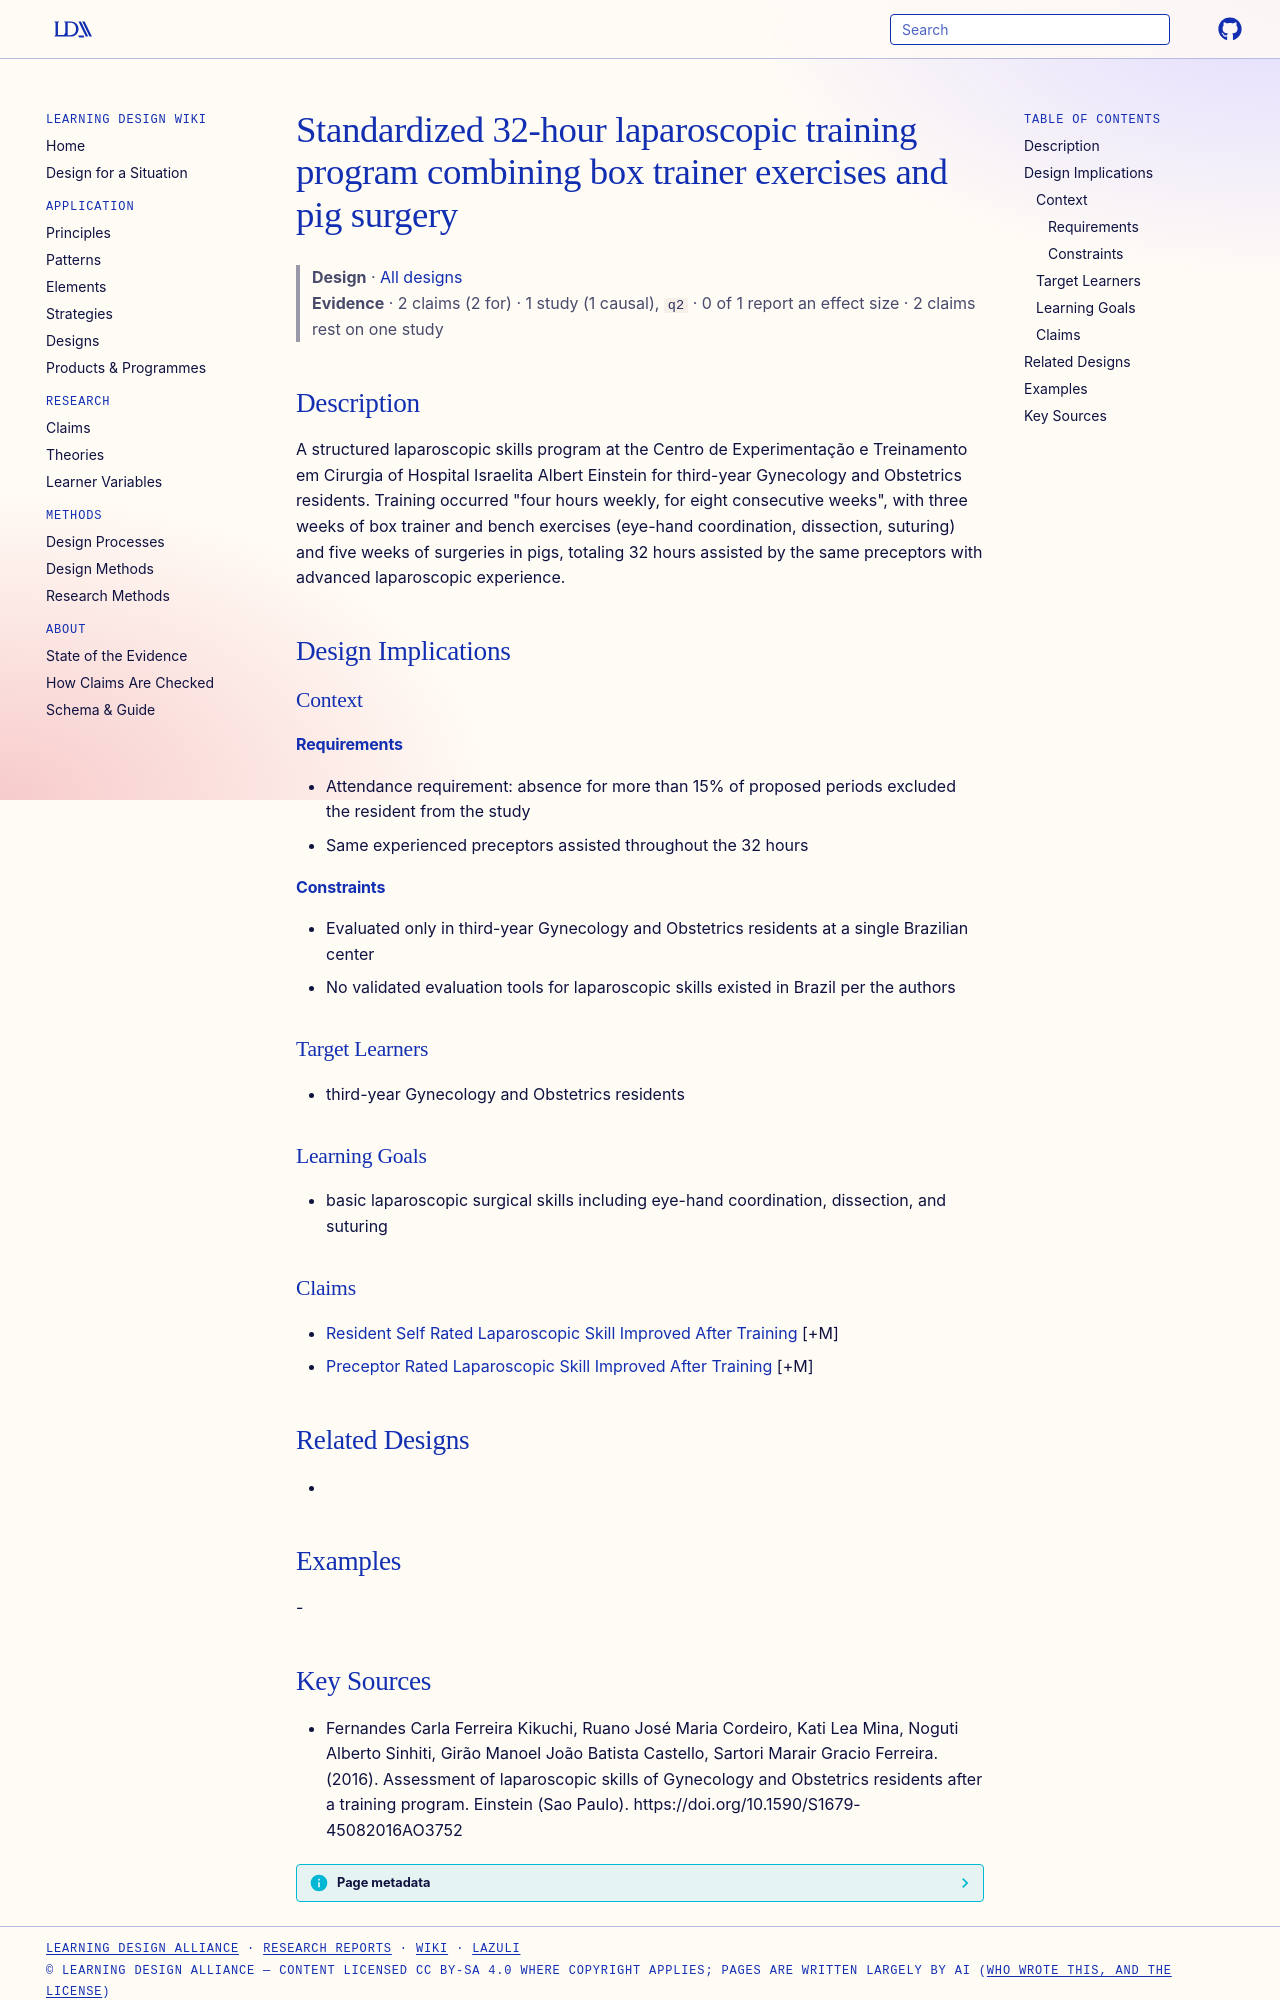

repository: Learning-Design-Alliance/learning-wiki · page: designs/cetec-laparoscopic-training-program-box-trainer-pigs/index.html · generator: mkdocs

---
type: design
id: cetec-laparoscopic-training-program-box-trainer-pigs
title: Standardized 32-hour laparoscopic training program combining box trainer exercises and pig surgery
description: A structured laparoscopic skills program at the Centro de Experimentação e Treinamento em Cirurgia of Hospital Israelita Albert Einstein for third-year Gynecology and Obstetrics residents.
status: review
generated:
  by: "process:settle-candidates"
  at: 2026-11-09
sources:
  - id: fernandes-carla-ferreira-kikuchi-2016
    resource: "https://doi.org/10.1590/S1679-45082016AO3752"
    title: "Fernandes Carla Ferreira Kikuchi, Ruano José Maria Cordeiro, Kati Lea Mina, Noguti Alberto Sinhiti, Girão Manoel João Batista Castello, Sartori Marair Gracio Ferreira. (2016). Assessment of laparoscopic skills of Gynecology and Obstetrics residents after a training program. Einstein (Sao Paulo). https://doi.org/10.1590/S1679-45082016AO3752"
    author: Fernandes Carla Ferreira Kikuchi, Ruano José Maria Cordeiro, Kati Lea Mina, Noguti Alberto Sinhiti, Girão Manoel João Batista Castello, Sartori Marair Gracio Ferreira
---

# Standardized 32-hour laparoscopic training program combining box trainer exercises and pig surgery

> **Design** · [All designs](index.md)
> **Evidence** · 2 claims (2 for) · 1 study (1 causal), `q2` · 0 of 1 report an effect size · 2 claims rest on one study

## Description
A structured laparoscopic skills program at the Centro de Experimentação e Treinamento em Cirurgia of Hospital Israelita Albert Einstein for third-year Gynecology and Obstetrics residents. Training occurred "four hours weekly, for eight consecutive weeks", with three weeks of box trainer and bench exercises (eye-hand coordination, dissection, suturing) and five weeks of surgeries in pigs, totaling 32 hours assisted by the same preceptors with advanced laparoscopic experience.

## Design Implications

### Context
#### Requirements
- Attendance requirement: absence for more than 15% of proposed periods excluded the resident from the study
- Same experienced preceptors assisted throughout the 32 hours
#### Constraints
- Evaluated only in third-year Gynecology and Obstetrics residents at a single Brazilian center
- No validated evaluation tools for laparoscopic skills existed in Brazil per the authors

### Target Learners
- third-year Gynecology and Obstetrics residents

### Learning Goals
- basic laparoscopic surgical skills including eye-hand coordination, dissection, and suturing

### Claims
- [Resident Self Rated Laparoscopic Skill Improved After Training](../claims/resident-self-rated-laparoscopic-skill-improved-after-training.md) [+M]
- [Preceptor Rated Laparoscopic Skill Improved After Training](../claims/preceptor-rated-laparoscopic-skill-improved-after-training.md) [+M]

## Related Designs
- 

## Examples
-
